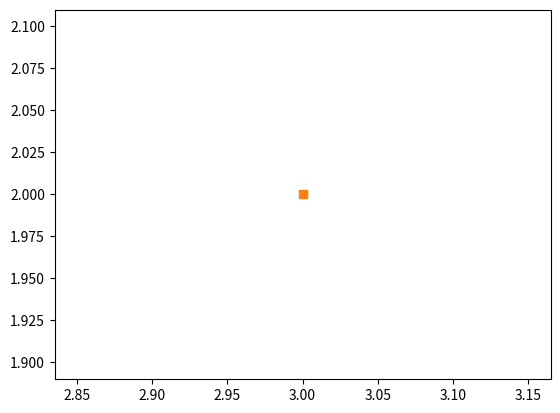
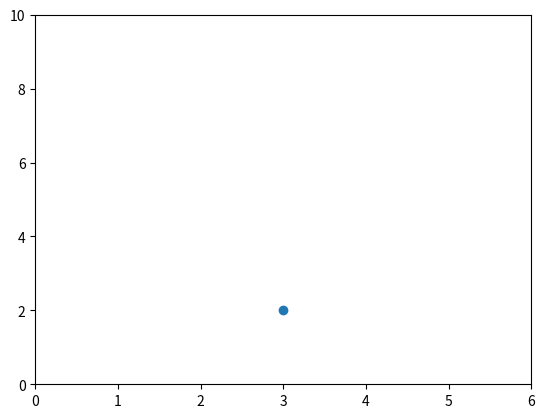
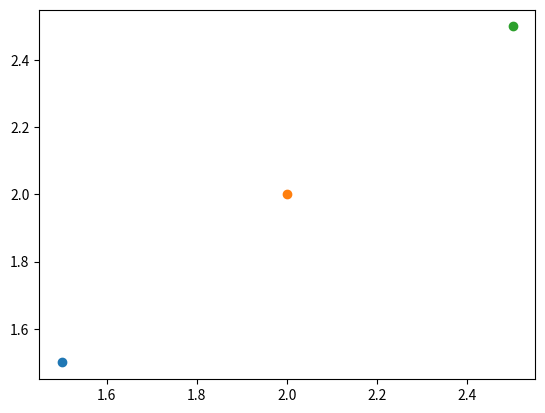
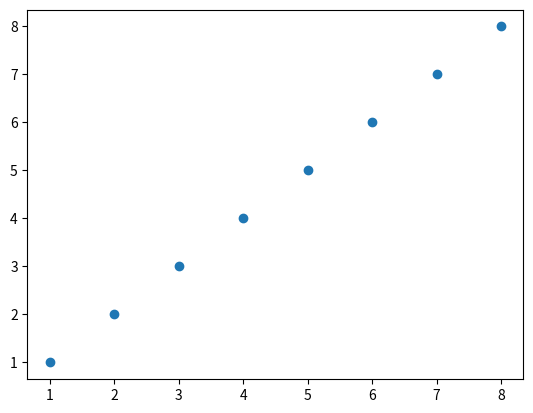
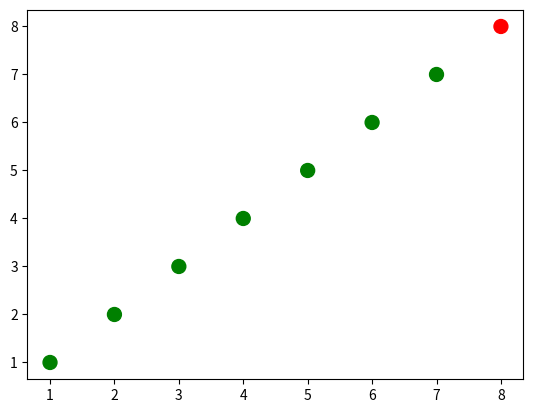
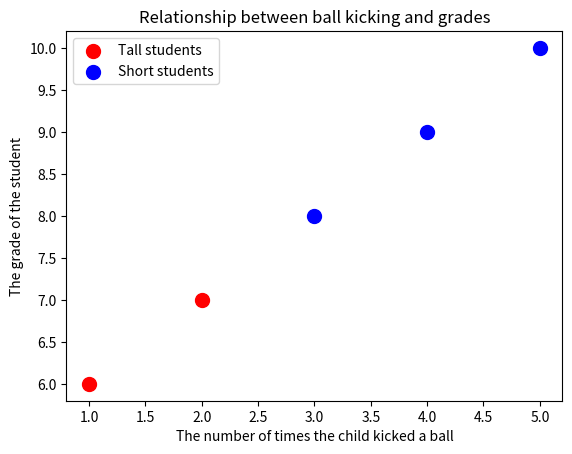
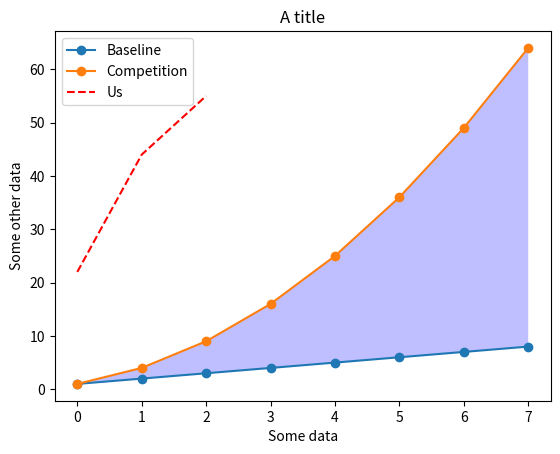
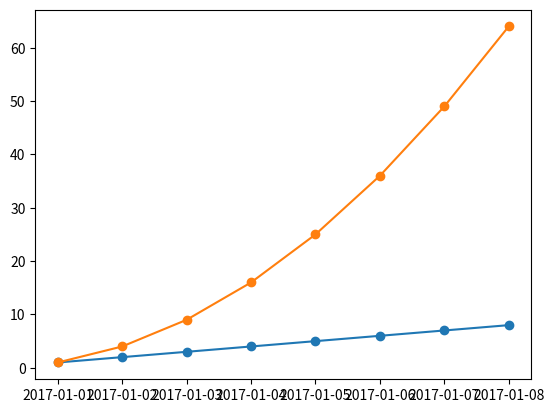

Python code for these plots, in order: (Note: this script raises an exception after producing the figures.)

# coding: utf-8

# # Basic Plotting with matplotlib

# You can show matplotlib figures directly in the notebook by using the `%matplotlib notebook` and `%matplotlib inline` magic commands. 
# 
# `%matplotlib notebook` provides an interactive environment.

# In[1]:

get_ipython().magic('matplotlib notebook')


# In[2]:

import matplotlib as mpl
mpl.get_backend()


# In[5]:

import matplotlib.pyplot as plt
get_ipython().magic('pinfo plt.plot')


# In[7]:

# because the default is the line style '-', 
# nothing will be shown if we only pass in one point (3,2)
plt.plot(3, 2)


# In[15]:

# we can pass in '.' to plt.plot to indicate that we want
# the point (3,2) to be indicated with a marker '.'
plt.plot(3, 2, 's')


# Let's see how to make a plot without using the scripting layer.

# In[16]:

# First let's set the backend without using mpl.use() from the scripting layer
from matplotlib.backends.backend_agg import FigureCanvasAgg
from matplotlib.figure import Figure

# create a new figure
fig = Figure()

# associate fig with the backend
canvas = FigureCanvasAgg(fig)

# add a subplot to the fig
ax = fig.add_subplot(111)

# plot the point (3,2)
ax.plot(3, 2, '.')

# save the figure to test.png
# you can see this figure in your Jupyter workspace afterwards by going to
# https://hub.coursera-notebooks.org/
canvas.print_png('test.png')


# We can use html cell magic to display the image.

# In[17]:

get_ipython().run_cell_magic('html', '', "<img src='test.png' />")


# In[21]:

# create a new figure
plt.figure()

# plot the point (3,2) using the circle marker
plt.plot(3, 2, 'o')

# get the current axes
ax = plt.gca()

# Set axis properties [xmin, xmax, ymin, ymax]
ax.axis([0,6,0,10])


# In[22]:

# create a new figure
plt.figure()

# plot the point (1.5, 1.5) using the circle marker
plt.plot(1.5, 1.5, 'o')
# plot the point (2, 2) using the circle marker
plt.plot(2, 2, 'o')
# plot the point (2.5, 2.5) using the circle marker
plt.plot(2.5, 2.5, 'o')


# In[23]:

# get current axes
ax = plt.gca()
# get all the child objects the axes contains
ax.get_children()


# # Scatterplots

# In[31]:

import numpy as np

x = np.array([1,2,3,4,5,6,7,8])
y = x

plt.figure()
plt.scatter(x, y) # similar to plt.plot(x, y, '.'), but the underlying child objects in the axes are not Line2D


# In[32]:

import numpy as np

x = np.array([1,2,3,4,5,6,7,8])
y = x

# create a list of colors for each point to have
# ['green', 'green', 'green', 'green', 'green', 'green', 'green', 'red']
colors = ['green']*(len(x)-1)
colors.append('red')

plt.figure()

# plot the point with size 100 and chosen colors
plt.scatter(x, y, s=100, c=colors)


# In[38]:

a = [1, 2, 3, 4]
b = [4, 5, 6, 7]
for i, j in zip(a, b):
    print(i, j)


# In[44]:

# convert the two lists into a list of pairwise tuples
zip_generator = zip([1,2,3,4,5], [6,7,8,9,10])

print(list(zip_generator))
# the above prints:
# [(1, 6), (2, 7), (3, 8), (4, 9), (5, 10)]

zip_generator = zip([1,2,3,4,5], [6,7,8,9,10])
# The single star * unpacks a collection into positional arguments
print(*zip_generator)
# the above prints:
# (1, 6) (2, 7) (3, 8) (4, 9) (5, 10)


# In[41]:

# use zip to convert 5 tuples with 2 elements each to 2 tuples with 5 elements each
print(list(zip((1, 6), (2, 7), (3, 8), (4, 9), (5, 10))))
# the above prints:
# [(1, 2, 3, 4, 5), (6, 7, 8, 9, 10)]


zip_generator = zip([1,2,3,4,5], [6,7,8,9,10])
# let's turn the data back into 2 lists
x, y = zip(*zip_generator) # This is like calling zip((1, 6), (2, 7), (3, 8), (4, 9), (5, 10))
print(x)
print(y)
# the above prints:
# (1, 2, 3, 4, 5)
# (6, 7, 8, 9, 10)


# In[ ]:

plt.figure()
# plot a data series 'Tall students' in red using the first two elements of x and y
plt.scatter(x[:2], y[:2], s=100, c='red', label='Tall students')
# plot a second data series 'Short students' in blue using the last three elements of x and y 
plt.scatter(x[2:], y[2:], s=100, c='blue', label='Short students')


# In[ ]:

# add a label to the x axis
plt.xlabel('The number of times the child kicked a ball')
# add a label to the y axis
plt.ylabel('The grade of the student')
# add a title
plt.title('Relationship between ball kicking and grades')


# In[ ]:

# add a legend (uses the labels from plt.scatter)
plt.legend()


# In[ ]:

# add the legend to loc=4 (the lower right hand corner), also gets rid of the frame and adds a title
plt.legend(loc=4, frameon=False, title='Legend')


# In[ ]:

# get children from current axes (the legend is the second to last item in this list)
plt.gca().get_children()


# In[ ]:

# get the legend from the current axes
legend = plt.gca().get_children()[-2]


# In[ ]:

# you can use get_children to navigate through the child artists
legend.get_children()[0].get_children()[1].get_children()[0].get_children()


# In[ ]:

# import the artist class from matplotlib
from matplotlib.artist import Artist

def rec_gc(art, depth=0):
    if isinstance(art, Artist):
        # increase the depth for pretty printing
        print("  " * depth + str(art))
        for child in art.get_children():
            rec_gc(child, depth+2)

# Call this function on the legend artist to see what the legend is made up of
rec_gc(plt.legend())


# # Line Plots

# In[ ]:

import numpy as np

linear_data = np.array([1,2,3,4,5,6,7,8])
exponential_data = linear_data**2

plt.figure()
# plot the linear data and the exponential data
plt.plot(linear_data, '-o', exponential_data, '-o')


# In[ ]:

# plot another series with a dashed red line
plt.plot([22,44,55], '--r')


# In[ ]:

plt.xlabel('Some data')
plt.ylabel('Some other data')
plt.title('A title')
# add a legend with legend entries (because we didn't have labels when we plotted the data series)
plt.legend(['Baseline', 'Competition', 'Us'])


# In[ ]:

# fill the area between the linear data and exponential data
plt.gca().fill_between(range(len(linear_data)), 
                       linear_data, exponential_data, 
                       facecolor='blue', 
                       alpha=0.25)


# Let's try working with dates!

# In[ ]:

plt.figure()

observation_dates = np.arange('2017-01-01', '2017-01-09', dtype='datetime64[D]')

plt.plot(observation_dates, linear_data, '-o',  observation_dates, exponential_data, '-o')


# Let's try using pandas

# In[ ]:

import pandas as pd

plt.figure()
observation_dates = np.arange('2017-01-01', '2017-01-09', dtype='datetime64[D]')
observation_dates = map(pd.to_datetime, observation_dates) # trying to plot a map will result in an error
plt.plot(observation_dates, linear_data, '-o',  observation_dates, exponential_data, '-o')


# In[ ]:

plt.figure()
observation_dates = np.arange('2017-01-01', '2017-01-09', dtype='datetime64[D]')
observation_dates = list(map(pd.to_datetime, observation_dates)) # convert the map to a list to get rid of the error
plt.plot(observation_dates, linear_data, '-o',  observation_dates, exponential_data, '-o')


# In[ ]:

x = plt.gca().xaxis

# rotate the tick labels for the x axis
for item in x.get_ticklabels():
    item.set_rotation(45)


# In[ ]:

# adjust the subplot so the text doesn't run off the image
plt.subplots_adjust(bottom=0.25)


# In[ ]:

ax = plt.gca()
ax.set_xlabel('Date')
ax.set_ylabel('Units')
ax.set_title('Exponential vs. Linear performance')


# In[ ]:

# you can add mathematical expressions in any text element
ax.set_title("Exponential ($x^2$) vs. Linear ($x$) performance")


# # Bar Charts

# In[ ]:

plt.figure()
xvals = range(len(linear_data))
plt.bar(xvals, linear_data, width = 0.3)


# In[ ]:

new_xvals = []

# plot another set of bars, adjusting the new xvals to make up for the first set of bars plotted
for item in xvals:
    new_xvals.append(item+0.3)

plt.bar(new_xvals, exponential_data, width = 0.3 ,color='red')


# In[ ]:

from random import randint
linear_err = [randint(0,15) for x in range(len(linear_data))] 

# This will plot a new set of bars with errorbars using the list of random error values
plt.bar(xvals, linear_data, width = 0.3, yerr=linear_err)


# In[ ]:

# stacked bar charts are also possible
plt.figure()
xvals = range(len(linear_data))
plt.bar(xvals, linear_data, width = 0.3, color='b')
plt.bar(xvals, exponential_data, width = 0.3, bottom=linear_data, color='r')


# In[ ]:

# or use barh for horizontal bar charts
plt.figure()
xvals = range(len(linear_data))
plt.barh(xvals, linear_data, height = 0.3, color='b')
plt.barh(xvals, exponential_data, height = 0.3, left=linear_data, color='r')

